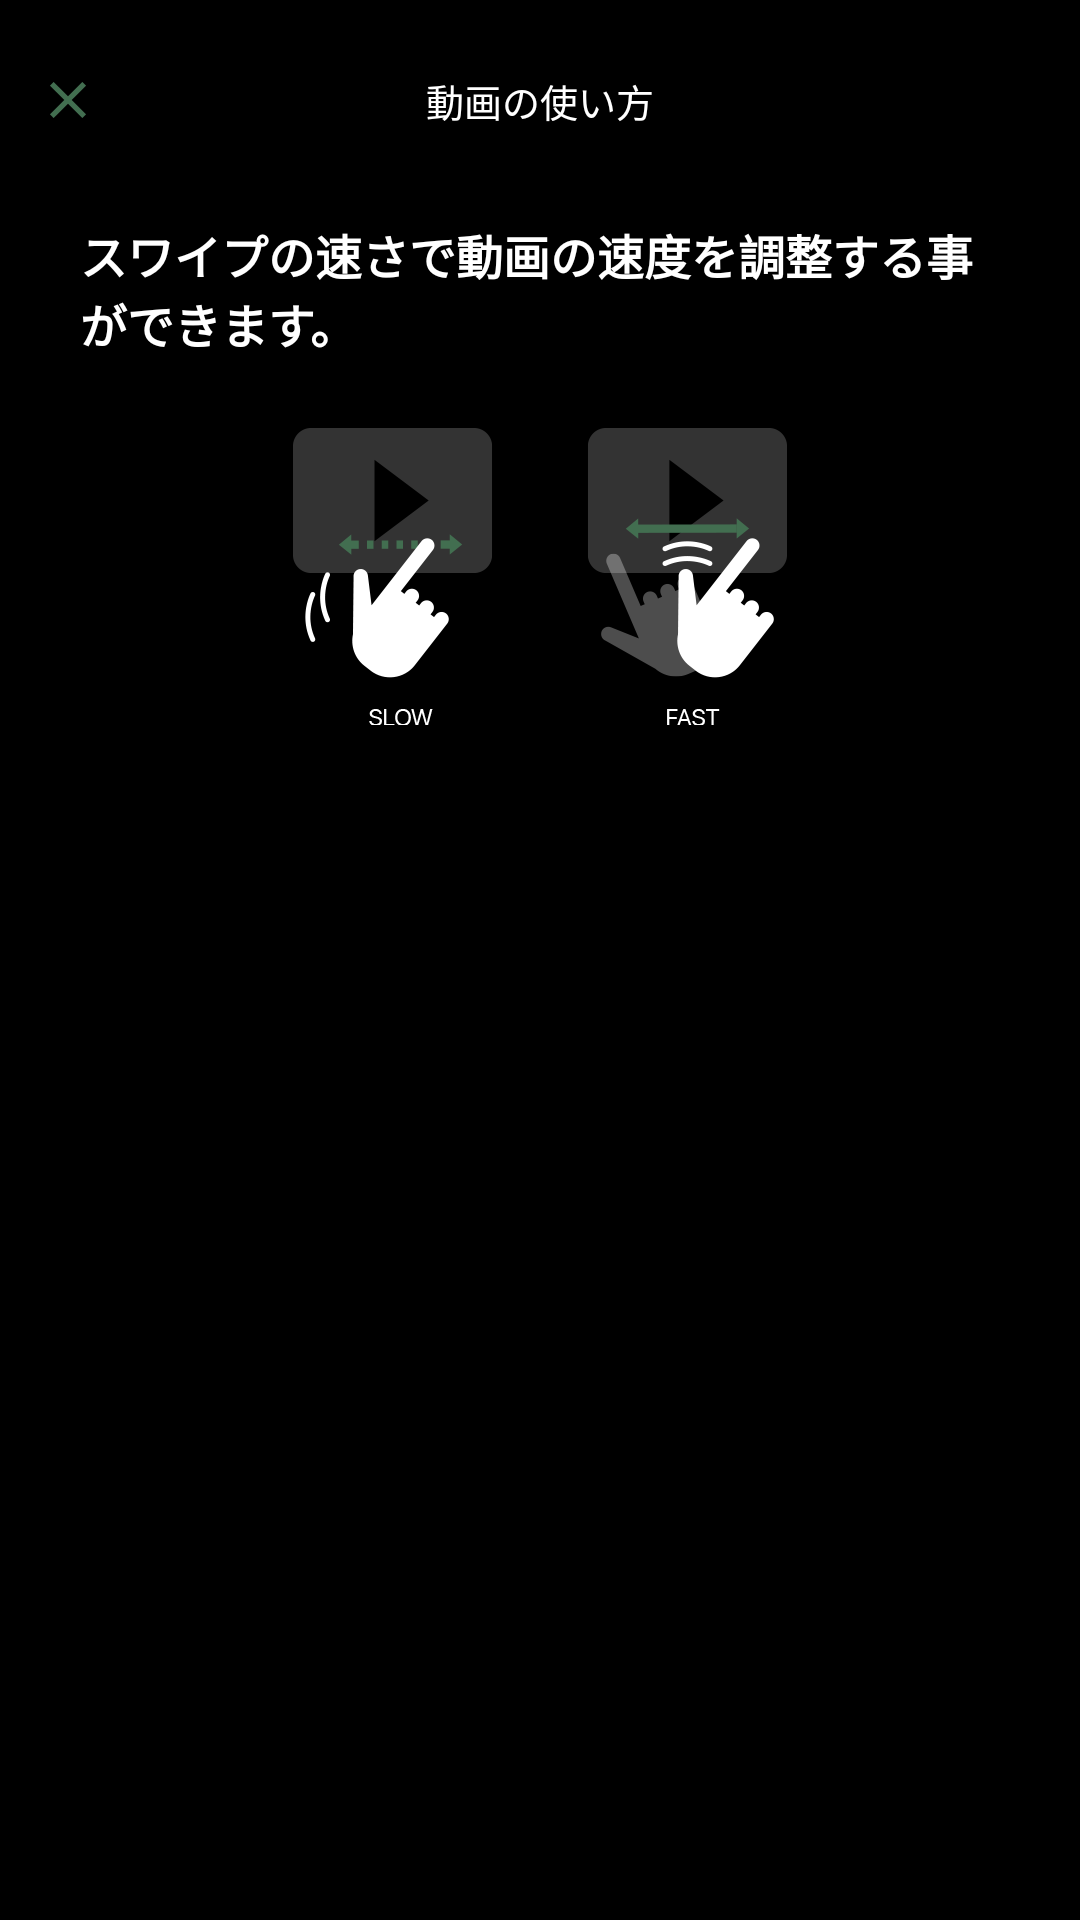

Produce the Android XML layout that renders to this screen, including the resource entries it uses.
<!-- AndroidManifest.xml: application theme AppBaseTheme -->
<!-- res/layout/view_video_guide_b.xml -->
<?xml version="1.0" encoding="utf-8"?>
<LinearLayout xmlns:android="http://schemas.android.com/apk/res/android"
    android:layout_width="match_parent"
    android:layout_height="match_parent"
    android:background="#000000"
    android:orientation="vertical"
    android:paddingLeft="50px"
    android:paddingRight="50px"
    android:paddingTop="50px">

    <RelativeLayout
        android:layout_width="match_parent"
        android:layout_height="wrap_content"
        >

        <RelativeLayout
            android:id="@+id/closeRelativeLayout"
            android:layout_width="100px"
            android:layout_height="100px">

            <ImageView
                android:id="@+id/closeImageView"
                android:layout_width="36px"
                android:layout_height="36px"
                android:layout_centerVertical="true"
                android:src="@drawable/ic_close_gr" />
        </RelativeLayout>
        <TextView
            android:layout_width="wrap_content"
            android:layout_height="wrap_content"
             android:layout_centerInParent="true"
            android:gravity="center"
            android:text="動画の使い方"
            android:textColor="@color/white"
            android:textSize="38px" />
    </RelativeLayout>

    <TextView
        android:layout_width="wrap_content"
        android:layout_height="wrap_content"
        android:paddingLeft="30px"
        android:paddingRight="30px"
        android:layout_marginTop="70px"
       android:layout_gravity="center_horizontal"
        android:textStyle="bold"
        android:textSize="47px"
        android:text="スワイプの速さで動画の速度を調整する事ができます。"
        android:textColor="@color/white"
       />

    <ImageView
        android:layout_width="494px"
        android:layout_height="297px"
        android:layout_marginTop="70px"
        android:layout_gravity="center_horizontal"
        android:src="@drawable/img_g"/>

</LinearLayout>
<!-- resources referenced by this layout -->
<resources>
  <color name="white">#ffffffff</color>
  <!-- drawable ic_close_gr: png bitmap (drawable-nodpi, 1324 bytes) -->
  <!-- drawable img_g: png bitmap (drawable-nodpi, 15237 bytes) -->
  <style name="AppBaseTheme" parent="Theme.AppCompat.Light.NoActionBar">
          
          <item name="windowActionBar">false</item>
          
          <item name="android:windowActionBarOverlay">true</item>
          <item name="windowActionModeOverlay">true</item>
          
          <item name="colorPrimary">#F7F7F7</item>
          
          <item name="colorPrimaryDark">#3A5FCD</item>
          
          <item name="android:windowBackground">@android:color/white</item>
          
          <item name="searchViewStyle">@style/MySearchViewStyle</item>
  
      </style>
  <style name="MySearchViewStyle" parent="Widget.AppCompat.SearchView" />
</resources>
